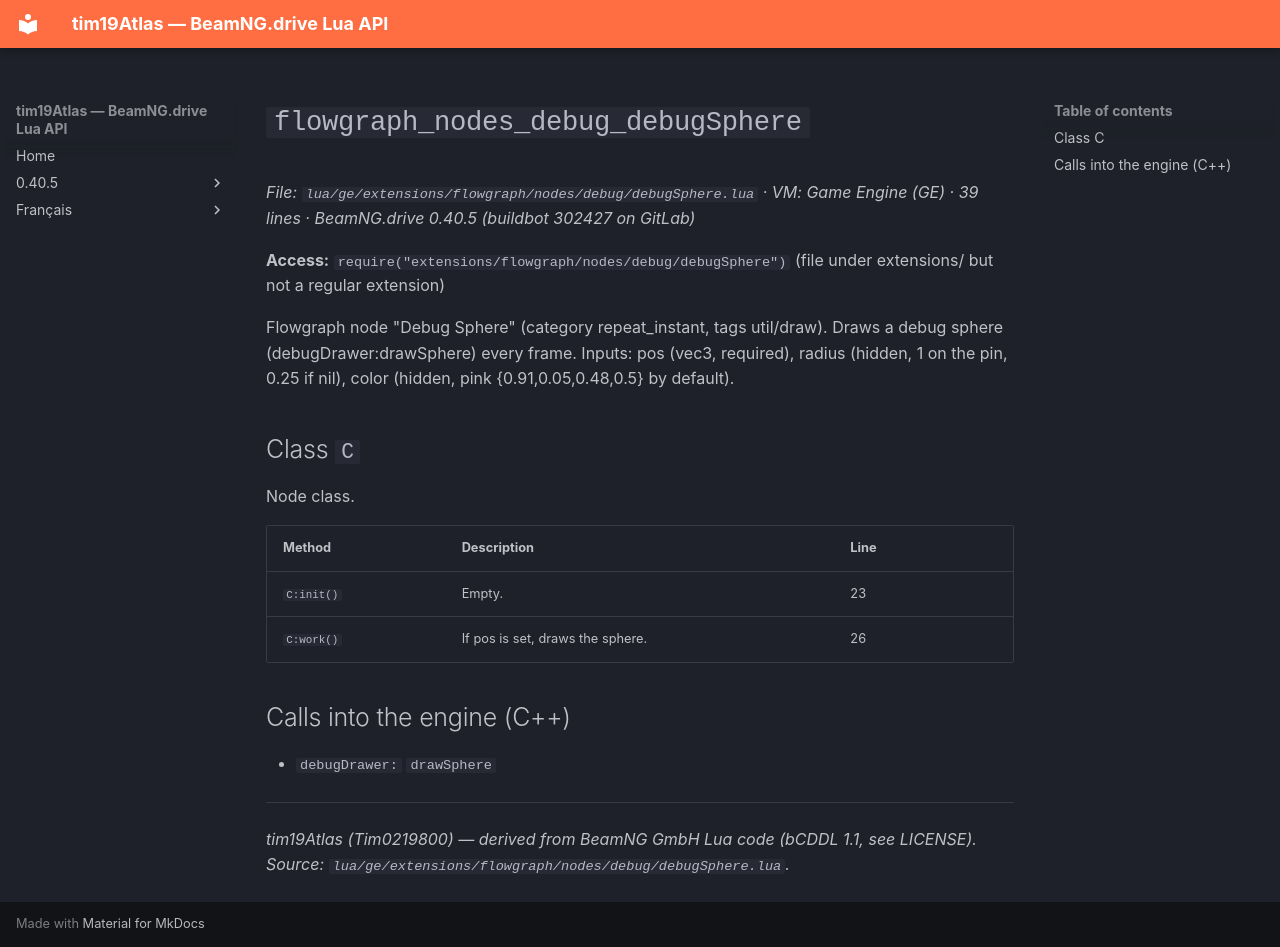

repository: Tim0219800/beamng-lua-atlas · page: 0.40.5/ge/extensions/flowgraph/nodes/debug/debugSphere.html · generator: mkdocs

# `flowgraph_nodes_debug_debugSphere`

*File: `lua/ge/extensions/flowgraph/nodes/debug/debugSphere.lua` · VM: Game Engine (GE) · 39 lines · BeamNG.drive 0.40.5 (buildbot 302427 on GitLab)*

**Access:** `require("extensions/flowgraph/nodes/debug/debugSphere")` (file under extensions/ but not a regular extension)

Flowgraph node "Debug Sphere" (category repeat_instant, tags util/draw). Draws a debug sphere (debugDrawer:drawSphere) every frame. Inputs: pos (vec3, required), radius (hidden, 1 on the pin, 0.25 if nil), color (hidden, pink {0.91,0.05,0.48,0.5} by default).

## Class `C`

Node class.

| Method | Description | Line |
|---|---|---|
| `C:init()` | Empty. | 23 |
| `C:work()` | If pos is set, draws the sphere. | 26 |

## Calls into the engine (C++)

- `debugDrawer:` `drawSphere`

---
*tim19Atlas (Tim0219800) — derived from BeamNG GmbH Lua code (bCDDL 1.1, see LICENSE). Source: `lua/ge/extensions/flowgraph/nodes/debug/debugSphere.lua`.*
